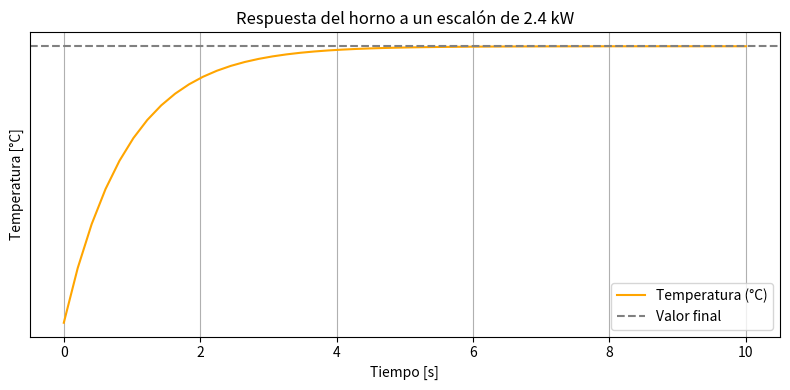

This figure's Python source:
import numpy as np
import matplotlib.pyplot as plt
from scipy.signal import TransferFunction, step

Ta = 25 # Temperatura ambiente
Tfinal = 300 # Temperatura del Horno en regimen estacionario
potencia_aplicada = 2.4  # [kW]
Rt = (Tfinal-Ta)/potencia_aplicada

c = 1005 # Calor especifico del aire 1005 J/kg
V = 0.0067 # Volumen del horno 0.0067 m^3
ro = 1.2 # densidad del aire 1.2 kg/m^3
m = ro * V # Masa de aire
C = m * c

# Parámetros del horno
tau = C*Rt  # Constante de tiempo [s]
K = 1/Rt       # Ganancia (1 / Rt)


# Función de transferencia: G(s) = K / (tau*s + 1)
num = [K * potencia_aplicada]
den = [tau, 1]
sistema = TransferFunction(num, den)

# Tiempo de simulación
t = np.linspace(0, 10000) # 10000 ms

# Respuesta al escalón
t_out, T_out = step(sistema, T=t)

# Gráfico
plt.figure(figsize=(8, 4))
plt.plot(t_out/1000, T_out, label="Temperatura (°C)", color="orange")
plt.axhline(potencia_aplicada * K, linestyle="--", color="gray", label="Valor final")
plt.title("Respuesta del horno a un escalón de 2.4 kW")
plt.xlabel("Tiempo [s]")
plt.ylabel("Temperatura [°C]")
plt.yticks([])  # Oculta los valores del eje Y
plt.grid(True)
plt.legend()
plt.tight_layout()
plt.show()
